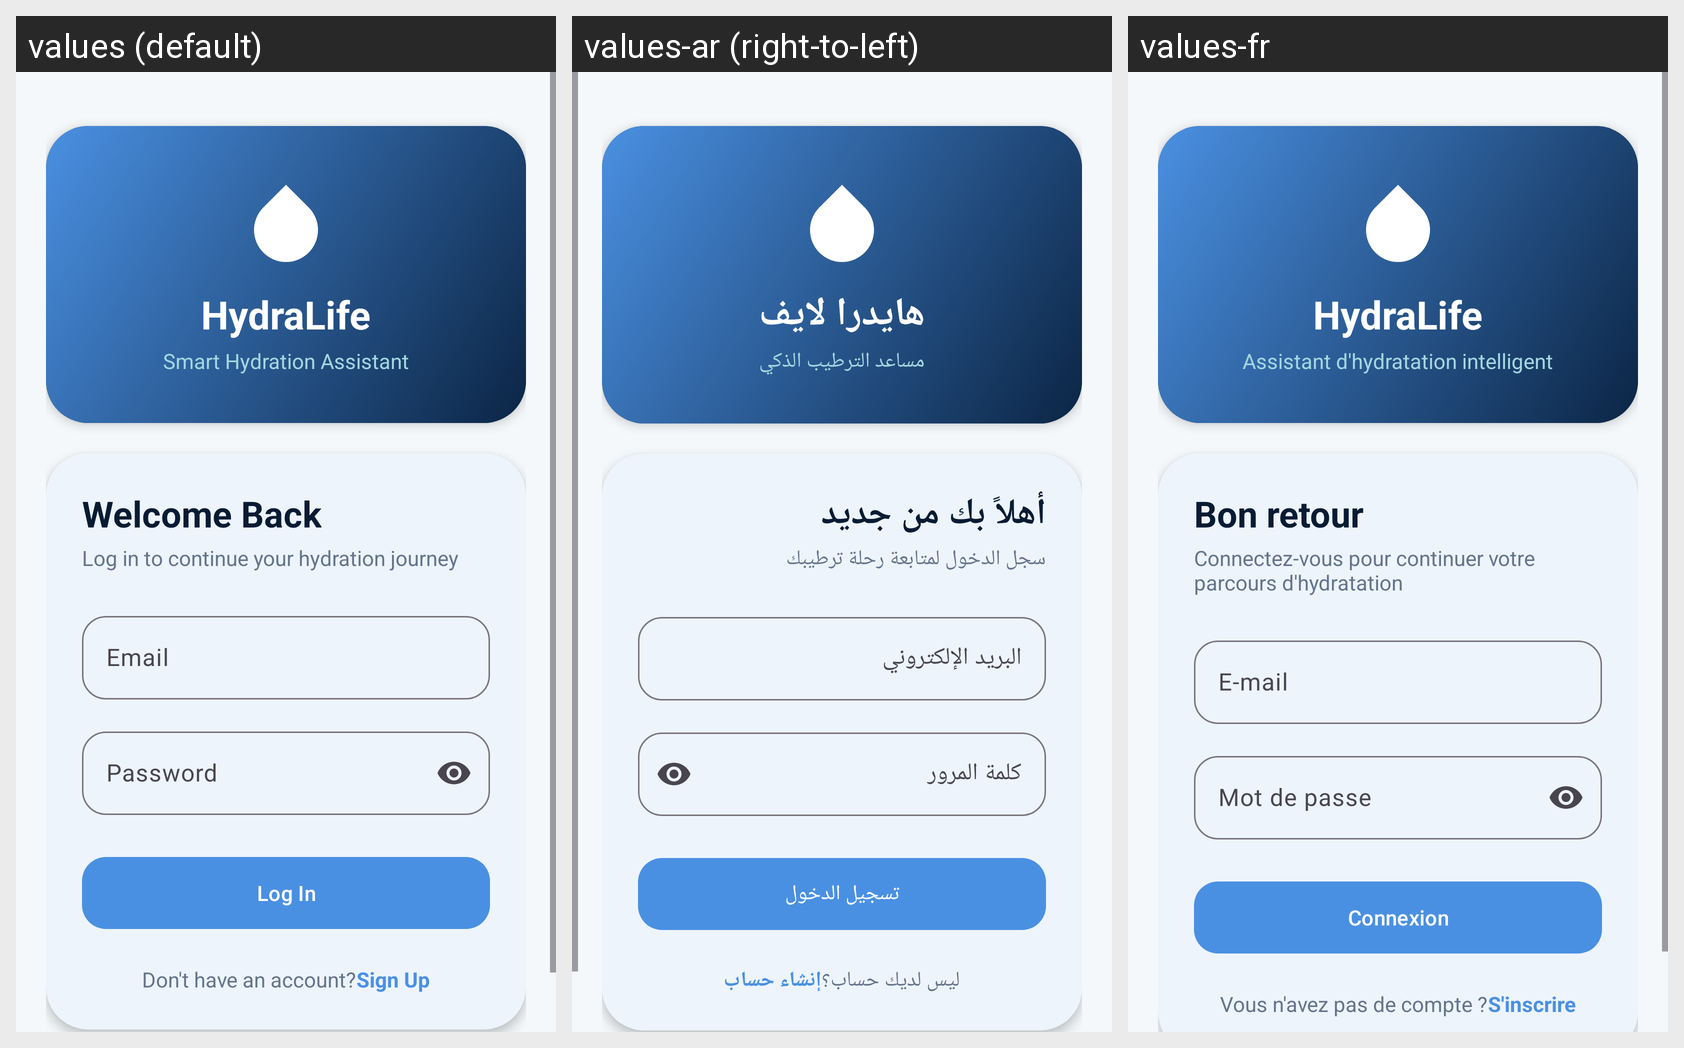

The same Android screen rendered under several of its app's locales, left to right. List the strings drawn on it with the default value and each locale's translation.
Android screen res/layout/activity_login.xml rendered under 3 locales, left to right: values (default), values-ar (right-to-left), values-fr. Device: Nexus 5 (rendered at 1080×1920; each locale shown at half size, 540×960, under a caption strip naming it); theme Theme.HydraLife.
Strings drawn on this screen, with the default value and each locale's value (text and hints the layout hard-codes, and strings that could not be matched under every locale, appear in the picture but are not listed):

app_name
  values: HydraLife
  values-ar: هايدرا لايف
  values-fr: HydraLife

splash_subtitle
  values: Smart Hydration Assistant
  values-ar: مساعد الترطيب الذكي
  values-fr: Assistant d'hydratation intelligent

login_title
  values: Welcome Back
  values-ar: أهلاً بك من جديد
  values-fr: Bon retour

login_subtitle
  values: Log in to continue your hydration journey
  values-ar: سجل الدخول لمتابعة رحلة ترطيبك
  values-fr: Connectez-vous pour continuer votre parcours d'hydratation

email_hint
  values: Email
  values-ar: البريد الإلكتروني
  values-fr: E-mail

password_hint
  values: Password
  values-ar: كلمة المرور
  values-fr: Mot de passe

login_button
  values: Log In
  values-ar: تسجيل الدخول
  values-fr: Connexion

no_account
  values: Don't have an account?
  values-ar: ليس لديك حساب؟
  values-fr: Vous n'avez pas de compte ?

sign_up_link
  values: Sign Up
  values-ar: إنشاء حساب
  values-fr: S'inscrire
